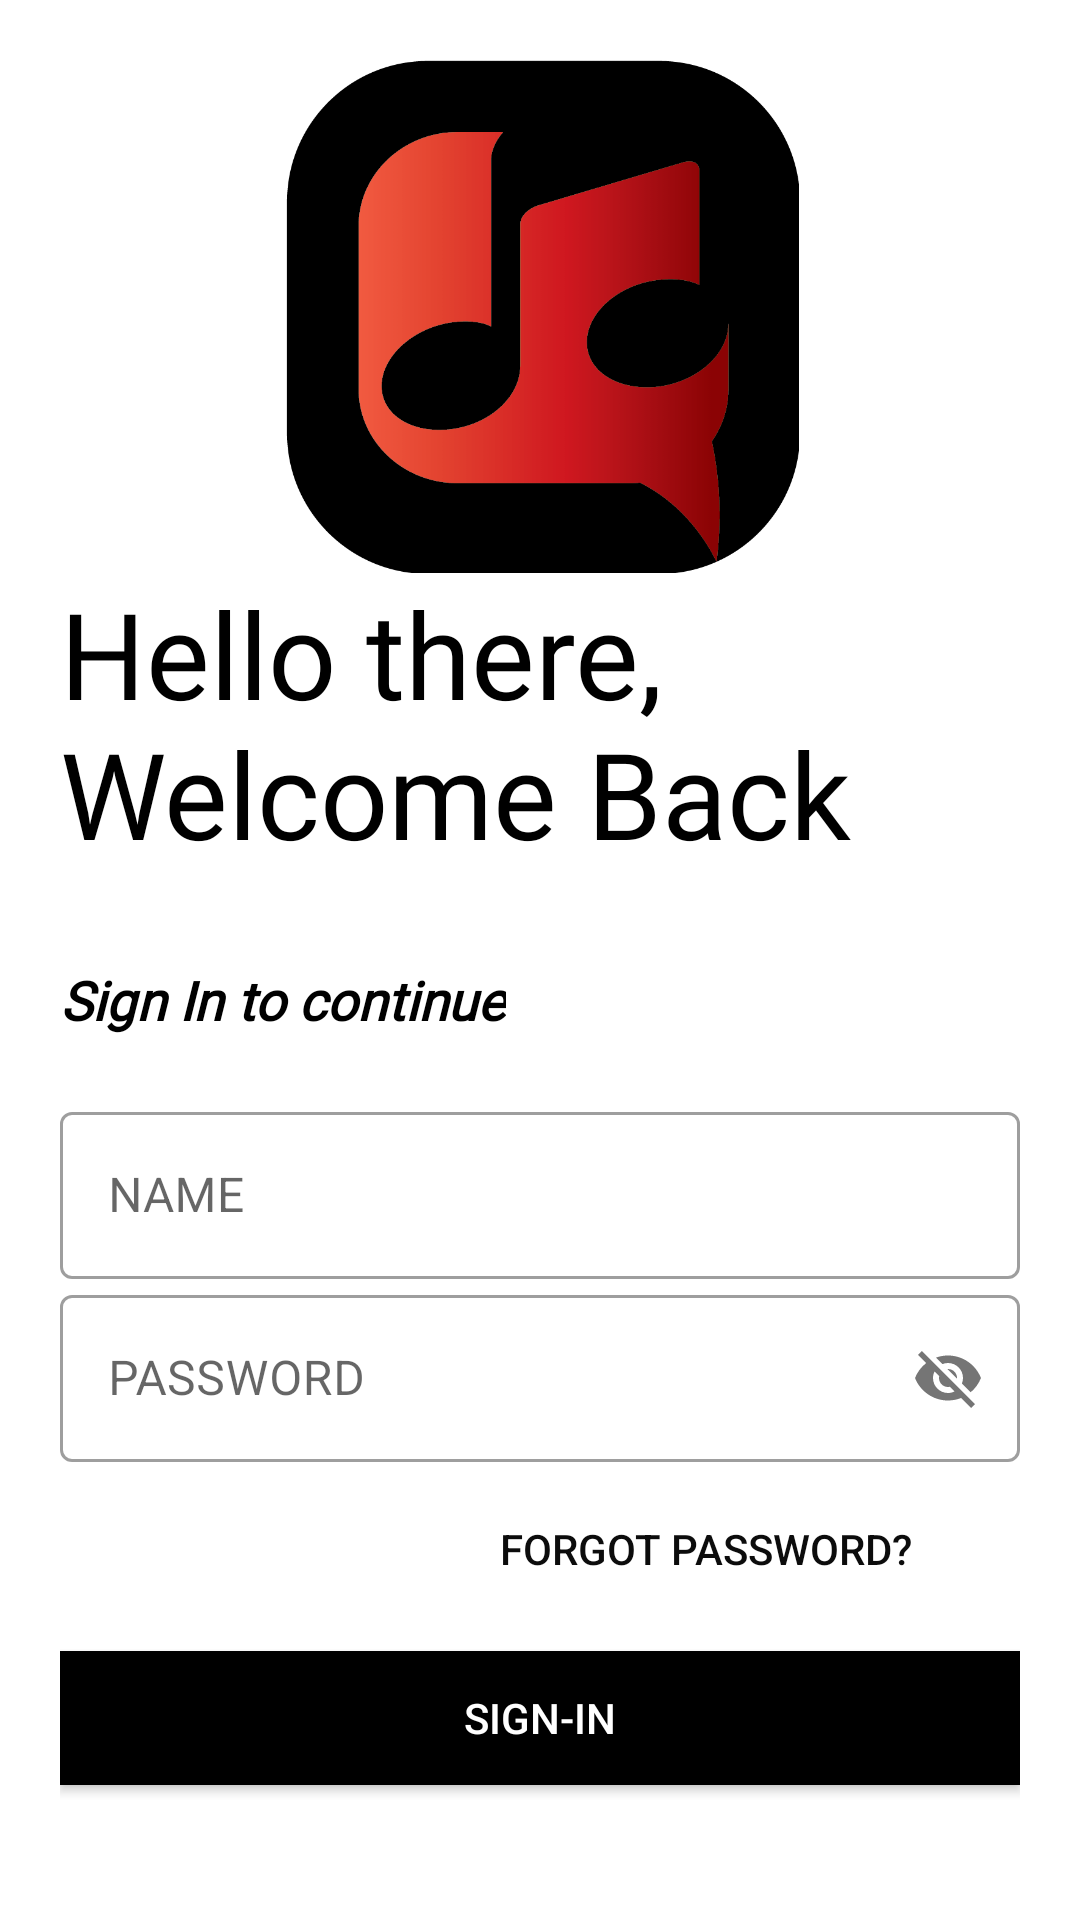

Layout XML and referenced resources for this Android screen:
<!-- AndroidManifest.xml: application theme Theme.Authorizer -->
<!-- res/layout/activity_main.xml -->
<?xml version="1.0" encoding="utf-8"?>

<LinearLayout xmlns:android="http://schemas.android.com/apk/res/android"
    xmlns:tools="http://schemas.android.com/tools"
    xmlns:app="http://schemas.android.com/apk/res-auto"
    android:layout_width="match_parent"
    android:layout_height="match_parent"
    android:orientation="vertical"
    android:background="@color/white"
    android:padding="20dp"
    tools:context=".MainActivity">

    <ImageView
        android:id="@+id/lo1"
        android:layout_width="match_parent"
        android:layout_height="171dp"
        android:contentDescription="@string/todo"
        android:src="@drawable/logo" />

    <TextView
        android:layout_width="wrap_content"
        android:layout_height="130dp"
        android:fontFamily="@font/bungee_inline"
        android:text="@string/hello_there_welcome_back"
        android:textColor="#000"
        android:textSize="40sp" />

    <TextView
        android:layout_width="wrap_content"
        android:layout_height="wrap_content"
        android:fontFamily="@font/antic"
        android:text="@string/sign_in_to_continue"
        android:textColor="#000000"
        android:textSize="18sp"
        android:textStyle="bold|italic" />

    <LinearLayout
        android:layout_width="match_parent"
        android:layout_height="wrap_content"
        android:layout_marginTop="20dp"
        android:layout_marginBottom="20dp"
        android:orientation="vertical">

        <com.google.android.material.textfield.TextInputLayout
            android:layout_width="match_parent"
            android:layout_height="wrap_content"
            android:id="@+id/username"
            android:hint="@string/username"
            style="@style/Widget.MaterialComponents.TextInputLayout.OutlinedBox"
            >

            <com.google.android.material.textfield.TextInputEditText
                tools:ignore="ExtraText"
                android:layout_height="wrap_content"
                android:layout_width="match_parent" />
        </com.google.android.material.textfield.TextInputLayout>


        <com.google.android.material.textfield.TextInputLayout
            android:layout_width="match_parent"
            android:layout_height="wrap_content"
            android:id="@+id/pass"
            android:hint="@string/password"
            app:passwordToggleEnabled="true"
            style="@style/Widget.MaterialComponents.TextInputLayout.OutlinedBox"
            >

            <com.google.android.material.textfield.TextInputEditText
                tools:ignore="ExtraText"
                android:layout_height="wrap_content"
                android:layout_width="match_parent" />
        </com.google.android.material.textfield.TextInputLayout>

        <Button
            android:layout_width="200dp"
            android:layout_height="wrap_content"
            android:layout_gravity="end"
            android:layout_margin="5dp"
            android:background="#00000000"
            android:elevation="0dp"
            android:shadowColor="#FFFFFF"
            android:text="@string/forgot_password"
            android:textColor="#0C0C0C"
            tools:targetApi="lollipop" />

        <Button
            android:layout_width="match_parent"
            android:layout_height="wrap_content"
            android:text="@string/sign_in"
            android:background="#000000"
            android:textColor="#fff"
            android:layout_marginTop="5dp"
            android:layout_marginBottom="5dp"/>

        <Button
            android:layout_width="match_parent"
            android:layout_height="wrap_content"
            android:layout_gravity="end"
            android:layout_margin="5dp"
            android:background="#00000000"
            android:elevation="0dp"
            android:fontFamily="@font/antic"
            android:shadowColor="#FFFFFF"
            android:text="@string/new_user_sign_up"
            android:textColor="#0C0C0C"
            android:textStyle="bold"
            tools:targetApi="lollipop" />


    </LinearLayout>

</LinearLayout>
<!-- resources referenced by this layout -->
<resources>
  <!-- drawable logo: png bitmap (drawable, 32696 bytes) -->
  <string name="forgot_password">Forgot Password?</string>
  <string name="hello_there_welcome_back">Hello there, Welcome Back</string>
  <string name="new_user_sign_up">New User ? Sign-Up</string>
  <string name="password">PASSWORD</string>
  <string name="sign_in">Sign-IN</string>
  <string name="sign_in_to_continue">Sign In to continue</string>
  <string name="todo">d</string>
  <string name="username">NAME</string>
  <style name="Theme.Authorizer" parent="Theme.MaterialComponents.DayNight.NoActionBar">
          
          <item name="colorPrimary">@color/purple_500</item>
          <item name="colorPrimaryVariant">@color/purple_700</item>
          <item name="colorOnPrimary">@color/white</item>
          
          <item name="colorSecondary">@color/teal_200</item>
          <item name="colorSecondaryVariant">@color/teal_700</item>
          <item name="colorOnSecondary">@color/black</item>
          
          <item name="android:statusBarColor" tools:targetApi="l">?attr/colorPrimaryVariant</item>
          
      </style>
  <!-- not gathered from this repository: default colours our renderer supplied (Android Studio template values) -->
  <color name="purple_500">#FF6200EE</color>
  <color name="purple_700">#FF3700B3</color>
  <color name="teal_200">#FF03DAC5</color>
  <color name="teal_700">#FF018786</color>
  <color name="black">#FF000000</color>
  <color name="white">#FFFFFFFF</color>
</resources>
